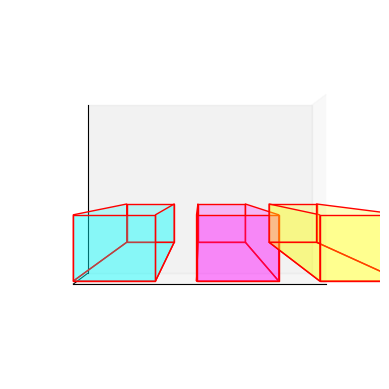

The matplotlib source for this figure:
import matplotlib.pyplot as plt
from mpl_toolkits.mplot3d.art3d import Poly3DCollection
import numpy as np

# Создаем фигуру и 3D-оси
fig = plt.figure()
ax = fig.add_subplot(111, projection='3d')

# Вершины для кубов с однородными координатами (x, y, z, w)
vertices = np.array([
    [0, 0, 0, 1],
    [1, 0, 0, 1],
    [1, 1, 0, 1],
    [0, 1, 0, 1],
    [0, 0, 1, 1],
    [1, 0, 1, 1],
    [1, 1, 1, 1],
    [0, 1, 1, 1]
])

# Матрицы преобразования для перемещения кубов
translation_matrices = [
    np.array([
        [1, 0, 0, 0],  # Первый куб, не перемещаем
        [0, 1, 0, 0],
        [0, 0, 1, 0],
        [0, 0, 0, 1]
    ]),
    np.array([
        [1, 0, 0, 1.5],  # Второй куб, смещение по X на 2
        [0, 1, 0, 0],
        [0, 0, 1, 0],
        [0, 0, 0, 1]
    ]),
    np.array([
        [1, 0, 0, 3],  # Третий куб, смещение по X на 4
        [0, 1, 0, 0],
        [0, 0, 1, 0],
        [0, 0, 0, 1]
    ])
]

# Цвета для каждого куба
colors = ['cyan', 'magenta', 'yellow']


# Определение матрицы перспективы
def perspective_matrix(fov, aspect, near, far):
    f = 1.0 / np.tan(fov / 2.0)
    return np.array([
        [f / aspect, 0, 0, 0],
        [0, f, 0, 0],
        [0, 0, (far + near) / (near - far), (2 * far * near) / (near - far)],
        [0, 0, -1, 0]
    ])


# Применение матрицы перспективы к вершинам
fov = np.radians(60)  # Угол обзора
aspect = 4.0 / 3.0  # Соотношение сторон
near = 1.0  # Ближняя плоскость отсечения
far = 10.0  # Дальняя плоскость отсечения
perspective_matrix = perspective_matrix(fov, aspect, near, far)

# Отрисовка трех кубов
for i in range(3):
    translated_vertices = np.dot(vertices, translation_matrices[i].T)
    transformed_vertices = np.dot(translated_vertices, perspective_matrix.T)[:, :-1]  # Применение матрицы перспективы
    faces = [
        [transformed_vertices[0], transformed_vertices[1], transformed_vertices[5], transformed_vertices[4]],
        [transformed_vertices[7], transformed_vertices[6], transformed_vertices[2], transformed_vertices[3]],
        [transformed_vertices[0], transformed_vertices[4], transformed_vertices[7], transformed_vertices[3]],
        [transformed_vertices[1], transformed_vertices[5], transformed_vertices[6], transformed_vertices[2]],
        [transformed_vertices[4], transformed_vertices[5], transformed_vertices[6], transformed_vertices[7]]
    ]
    ax.add_collection3d(Poly3DCollection(faces, facecolors=colors[i], linewidths=1, edgecolors='r', alpha=.25))

# Установка новых пределов для осей x, y и z
ax.set_xlim([0, 4])
ax.set_ylim([0, 0.3])
ax.set_zlim([-3.5, 0])

ax.view_init(elev=0, azim=-90)

# Убираем подписи шагов у осей
ax.set_xticks([])
ax.set_yticks([])
ax.set_zticks([])

# Отображение графики
plt.show()
